3-way image classification set "glaucoma" from GitHub (yisy0703/ai); label vocabulary: advanced glaucoma, early glaucoma, normal control.

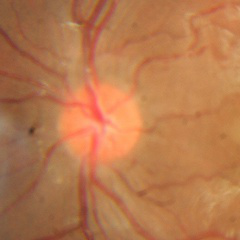
Label: normal control

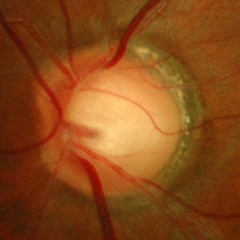
Label: early glaucoma

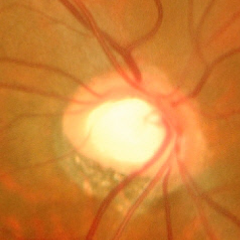
Label: advanced glaucoma

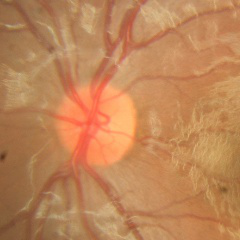
Label: normal control

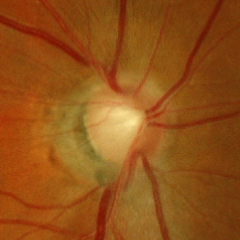
Label: early glaucoma

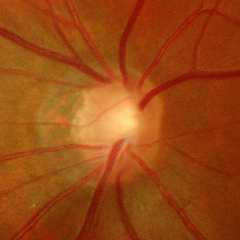
Label: advanced glaucoma
